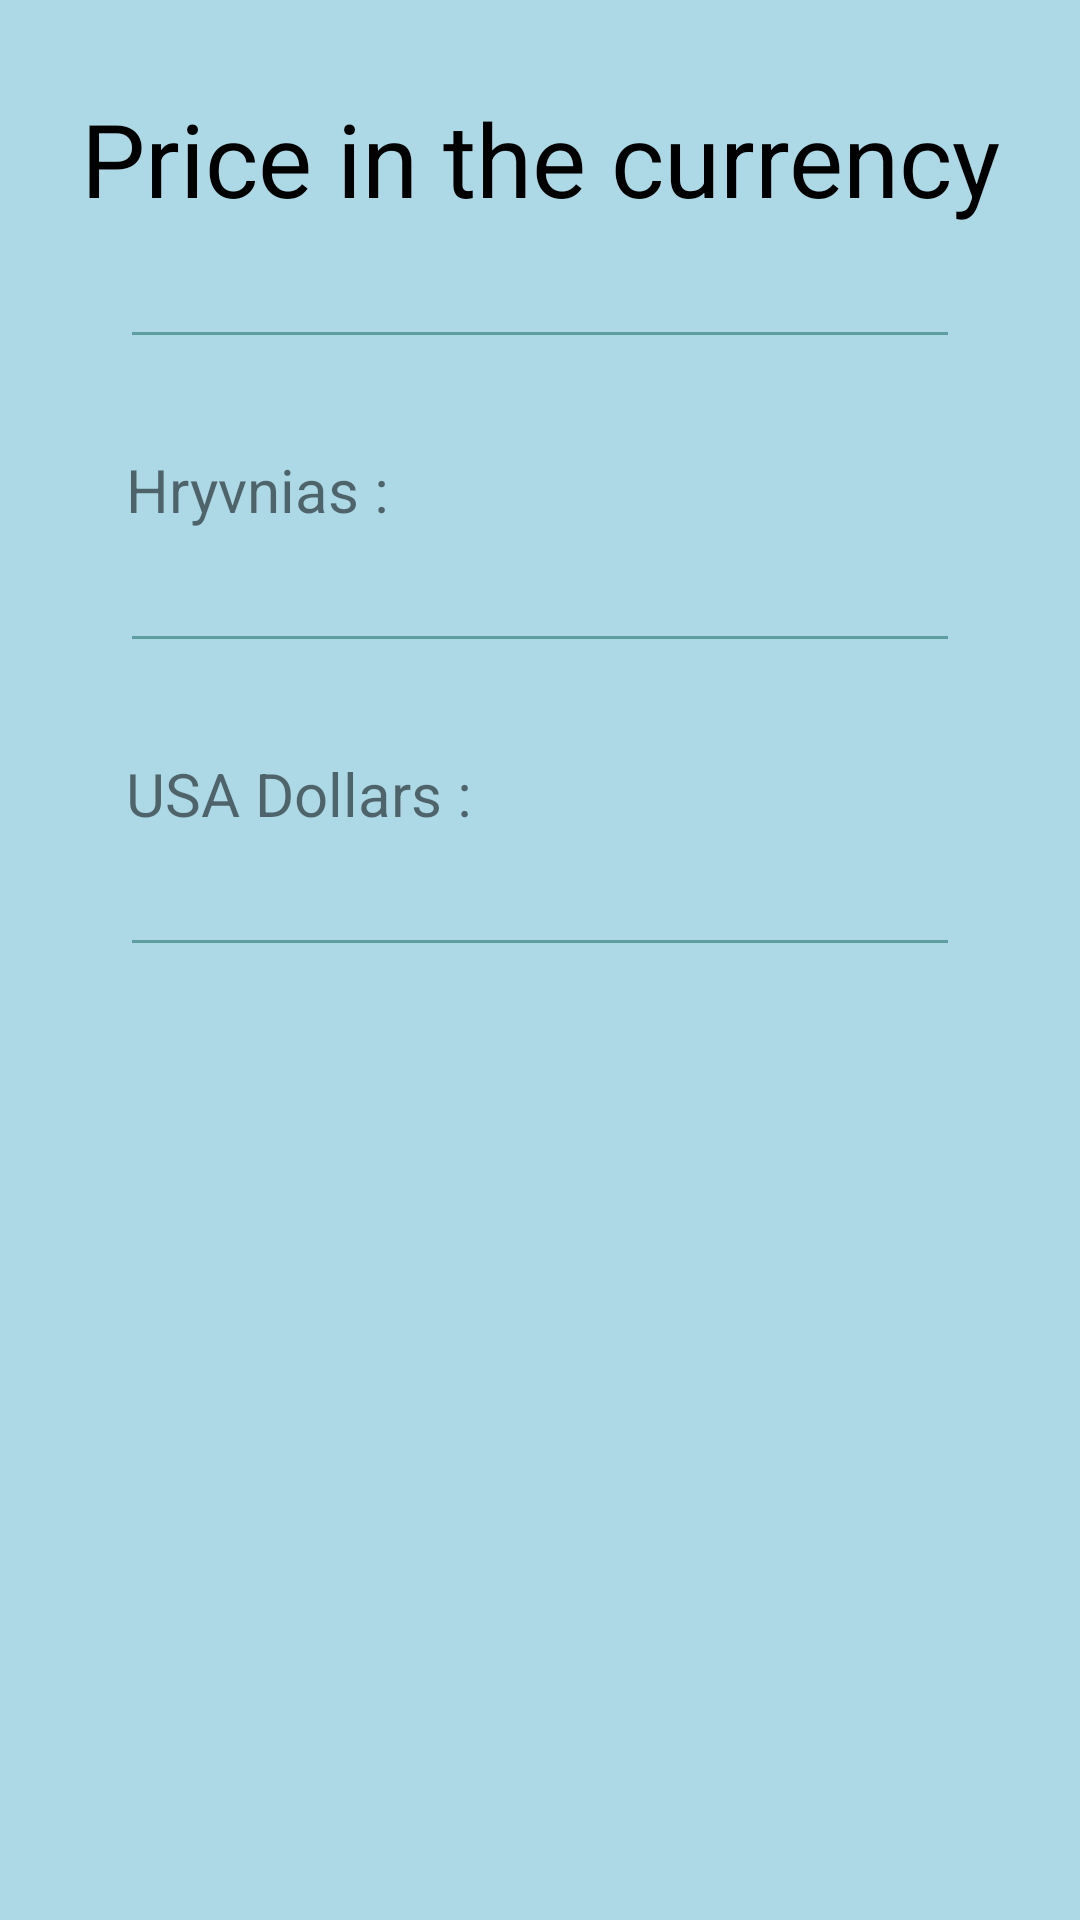

The Android layout XML behind this screen, and the referenced resources:
<!-- AndroidManifest.xml: application theme Theme.BuckwheatApplication -->
<!-- res/layout/side_activity.xml -->
<?xml version="1.0" encoding="utf-8"?>
<RelativeLayout xmlns:android="http://schemas.android.com/apk/res/android"
    xmlns:app="http://schemas.android.com/apk/res-auto"
    xmlns:tools="http://schemas.android.com/tools"
    android:layout_width="match_parent"
    android:layout_height="match_parent"
    android:background="@color/background"
    tools:context=".SideActivity">

    <TextView
        android:id="@+id/currencyText"
        android:layout_width="match_parent"
        android:layout_height="wrap_content"
        android:text="@string/currency"
        android:textAlignment="center"
        android:textColor="@color/text"
        android:layout_marginTop="30dp"
        android:textSize="34sp" />

    <EditText
        android:id="@+id/buckwheatPrice"
        android:layout_width="match_parent"
        android:layout_height="wrap_content"
        android:ems="10"
        android:inputType="textPersonName"
        android:layout_below="@+id/currencyText"
        android:layout_marginTop="3sp"
        android:layout_marginHorizontal="40sp"
        android:textColor="@color/text"
        android:textColorHint="@color/text"
        android:backgroundTint="@color/tine"
        android:text=""
        android:textAlignment="center"
        />

    <TextView
        android:id="@+id/textView_hryvnia"
        android:layout_below="@+id/buckwheatPrice"
        android:text="@string/hryvnia"
        android:layout_marginHorizontal="42sp"
        android:layout_marginTop="30sp"
        android:textSize="20sp"
        android:textColorHint="@color/text"
        android:layout_width="match_parent"
        android:layout_height="wrap_content"/>

    <EditText
        android:id="@+id/hryvnias"
        android:layout_width="match_parent"
        android:layout_height="wrap_content"
        android:ems="10"
        android:inputType="textPersonName"
        android:layout_below="@+id/textView_hryvnia"
        android:layout_marginTop="3sp"
        android:layout_marginHorizontal="40sp"
        android:textColor="@color/text"
        android:textColorHint="@color/text"
        android:backgroundTint="@color/tine"
        android:text=""
        android:textAlignment="center"
        />

    <TextView
        android:id="@+id/textView_dollars"
        android:layout_below="@+id/hryvnias"
        android:text="@string/dollars"
        android:layout_marginHorizontal="42sp"
        android:layout_marginTop="30sp"
        android:textSize="20sp"
        android:textColorHint="@color/text"
        android:layout_width="match_parent"
        android:layout_height="wrap_content"/>

    <EditText
        android:id="@+id/dollars"
        android:layout_width="match_parent"
        android:layout_height="wrap_content"
        android:ems="10"
        android:inputType="textPersonName"
        android:layout_below="@+id/textView_dollars"
        android:layout_marginTop="3sp"
        android:layout_marginHorizontal="40sp"
        android:textColor="@color/text"
        android:textColorHint="@color/text"
        android:backgroundTint="@color/tine"
        android:text=""
        android:textAlignment="center"
        />

</RelativeLayout>
<!-- resources referenced by this layout -->
<resources>
  <color name="background">#ADD8E6</color>
  <color name="text">#FF000000</color>
  <color name="tine">#5F9EA0</color>
  <string name="currency"> Price in the currency </string>
  <string name="dollars"> USA Dollars : </string>
  <string name="hryvnia"> Hryvnias : </string>
  <style name="Theme.BuckwheatApplication" parent="Theme.MaterialComponents.DayNight.DarkActionBar">
          
          <item name="colorPrimary">@color/purple_500</item>
          <item name="colorPrimaryVariant">@color/purple_700</item>
          <item name="colorOnPrimary">@color/white</item>
          
          <item name="colorSecondary">@color/teal_200</item>
          <item name="colorSecondaryVariant">@color/teal_700</item>
          <item name="colorOnSecondary">@color/black</item>
          
          <item name="android:statusBarColor" tools:targetApi="l">?attr/colorPrimaryVariant</item>
          
      </style>
  <color name="purple_500">#FF6200EE</color>
  <color name="purple_700">#FF3700B3</color>
  <color name="white">#FFFFFFFF</color>
  <color name="teal_200">#FF03DAC5</color>
  <color name="teal_700">#FFFFFFFF</color>
  <color name="black">#FFFFFFFF</color>
</resources>
